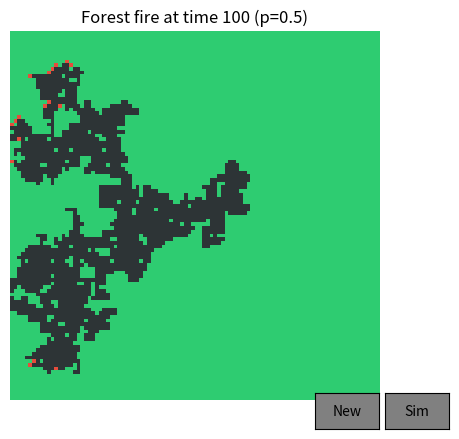

Here is the Python script that generated this plot:
import argparse
import numpy as np
import math
import collections
from matplotlib.colors import ListedColormap
from matplotlib.widgets import Button
 
"""
Forest fire on a 100x100 lattice.
States: 0=unburnt (green), 1=burning (red), 2=burnt (black).
Start: single burning tree at center.
Usage: python3 Untitled-1.py --p 0.6 --steps 20
"""
import matplotlib.pyplot as plt
 
def simulate_forest_fire_wind(size, p, steps, wind_p):
    # Grid of trees
    grid = np.zeros((size, size), dtype=np.uint8)
    # Vector of wind, not implemented yet
    wind = np.zeros((size,size), dtype=[('i', np.float16), ('j', np.float16)])

    # Set center
    center = size // 2
    grid[center, center] = 1  
    # center burning

    for _ in range(steps):
        new = grid.copy()
        burning = np.argwhere(grid == 1)
        for i, j in burning:
            # reference to the vector of wind at the point
            w_x, w_y = calc_wind(wind_p, wind, i, j)

            # For loop across the four vert
            for di, dj in ((1,0),(-1,0),(0,1),(0,-1)):  # 4-neighborhood
                # Add vert to the current position
                ni, nj = i + di, j + dj
                # Check if within bounds
                if 0 <= ni < size and 0 <= nj < size and grid[ni, nj] == 0:
                    # Check probability
                    # Would be way better to use the cosine of the dot product?
                    calc_p = p

                    if(w_x != 0.0):
                        if(di == 1):
                                calc_p += w_x
                        if(di == -1):
                                calc_p -= w_x

                    if(w_y != 0.0):
                        if(dj == 1):
                                calc_p += w_y
                        if(dj == -1):
                                calc_p -= w_y

                    if np.random.rand() < calc_p:
                        new[ni, nj] = 1
                        # if probability less than chance to be set on fire then set to burnt
            new[i, j] = 2  # burning -> burnt
        grid = new
    return grid

def calc_wind(wind_p, wind, i, j):
    wind_ref = (0, -1)
    w_x = wind_p * wind_ref[0]
    w_y = wind_p * wind_ref[1]
    return w_x,w_y

def simulate_forest_fire(size, p, steps):
    # Grid of trees
    grid = np.zeros((size, size), dtype=np.uint8)

    # Set center
    center = size // 2
    grid[center, center] = 1  
    # center burning

    for _ in range(steps):
        new = grid.copy()
        burning = np.argwhere(grid == 1)
        for i, j in burning:
            # For loop across the four vert
            for di, dj in ((1,0),(-1,0),(0,1),(0,-1)):  # 4-neighborhood
                # Add vert to the current position
                ni, nj = i + di, j + dj
                # Check if within bounds
                if 0 <= ni < size and 0 <= nj < size and grid[ni, nj] == 0:
                    # Check probability
                    if np.random.rand() < p:
                        new[ni, nj] = 1
                        # if probability less than chance to be set on fire then set to burnt
            new[i, j] = 2  # burning -> burnt
        grid = new
    return grid

# Runs simulation and sets new map on plot. Also takes in one variable because the button passes one in.
def show_map(val):
    print("Refreshing map")
    cmap = ListedColormap(['#2ecc71', '#e74c3c', '#2d3436'])
    grid = simulate_forest_fire_wind(args.size, args.p, args.steps, args.wind_p)
    grid_ax.imshow(grid, cmap=cmap, vmin=0, vmax=2, origin = "lower")

def simulate_total(val):
    print("Simulating 100 times and saving")

    list_total = []

    for i in range(args.steps):
        grid = simulate_forest_fire_wind(args.size, args.p, args.steps, args.wind_p)
        list_total.append(len(np.argwhere(grid == 2)))

    np.savetxt("total.csv", list_total, 
              delimiter = ",")

 
if __name__ == '__main__':
    parser = argparse.ArgumentParser()
    parser.add_argument('--size', type=int, default=100)
    parser.add_argument('--p', type=float, default=0.5, help='transmission probability')
    parser.add_argument('--steps', type=int, default=100, help='time steps to simulate')
    parser.add_argument('--wind_p', type=float, default=0.1, help='percent wind adds or reduces transmission probability')
    args = parser.parse_args()

    # Setup plot

    # Setup two plots so that buttons and grid are seperate
    fig_ax, grid_ax = plt.subplots()
    # grid_ax.set_figure(figsize=(6,6))

    grid_ax.set_title(f'Forest fire at time {args.steps} (p={args.p})')
    grid_ax.axis('off')
    
    # Run initial simulation
    show_map(0)
    # Set position for button
    bref_axes = fig_ax.add_axes([0.7, 0.05, 0.1, 0.075])
    bsim_axes = fig_ax.add_axes([0.81, 0.05, 0.1, 0.075])

    brefresh = Button(bref_axes, 'New',color="gray")
    bsim = Button(bsim_axes, 'Sim',color="gray")

    brefresh.on_clicked(show_map)
    bsim.on_clicked(simulate_total)

    plt.show()
